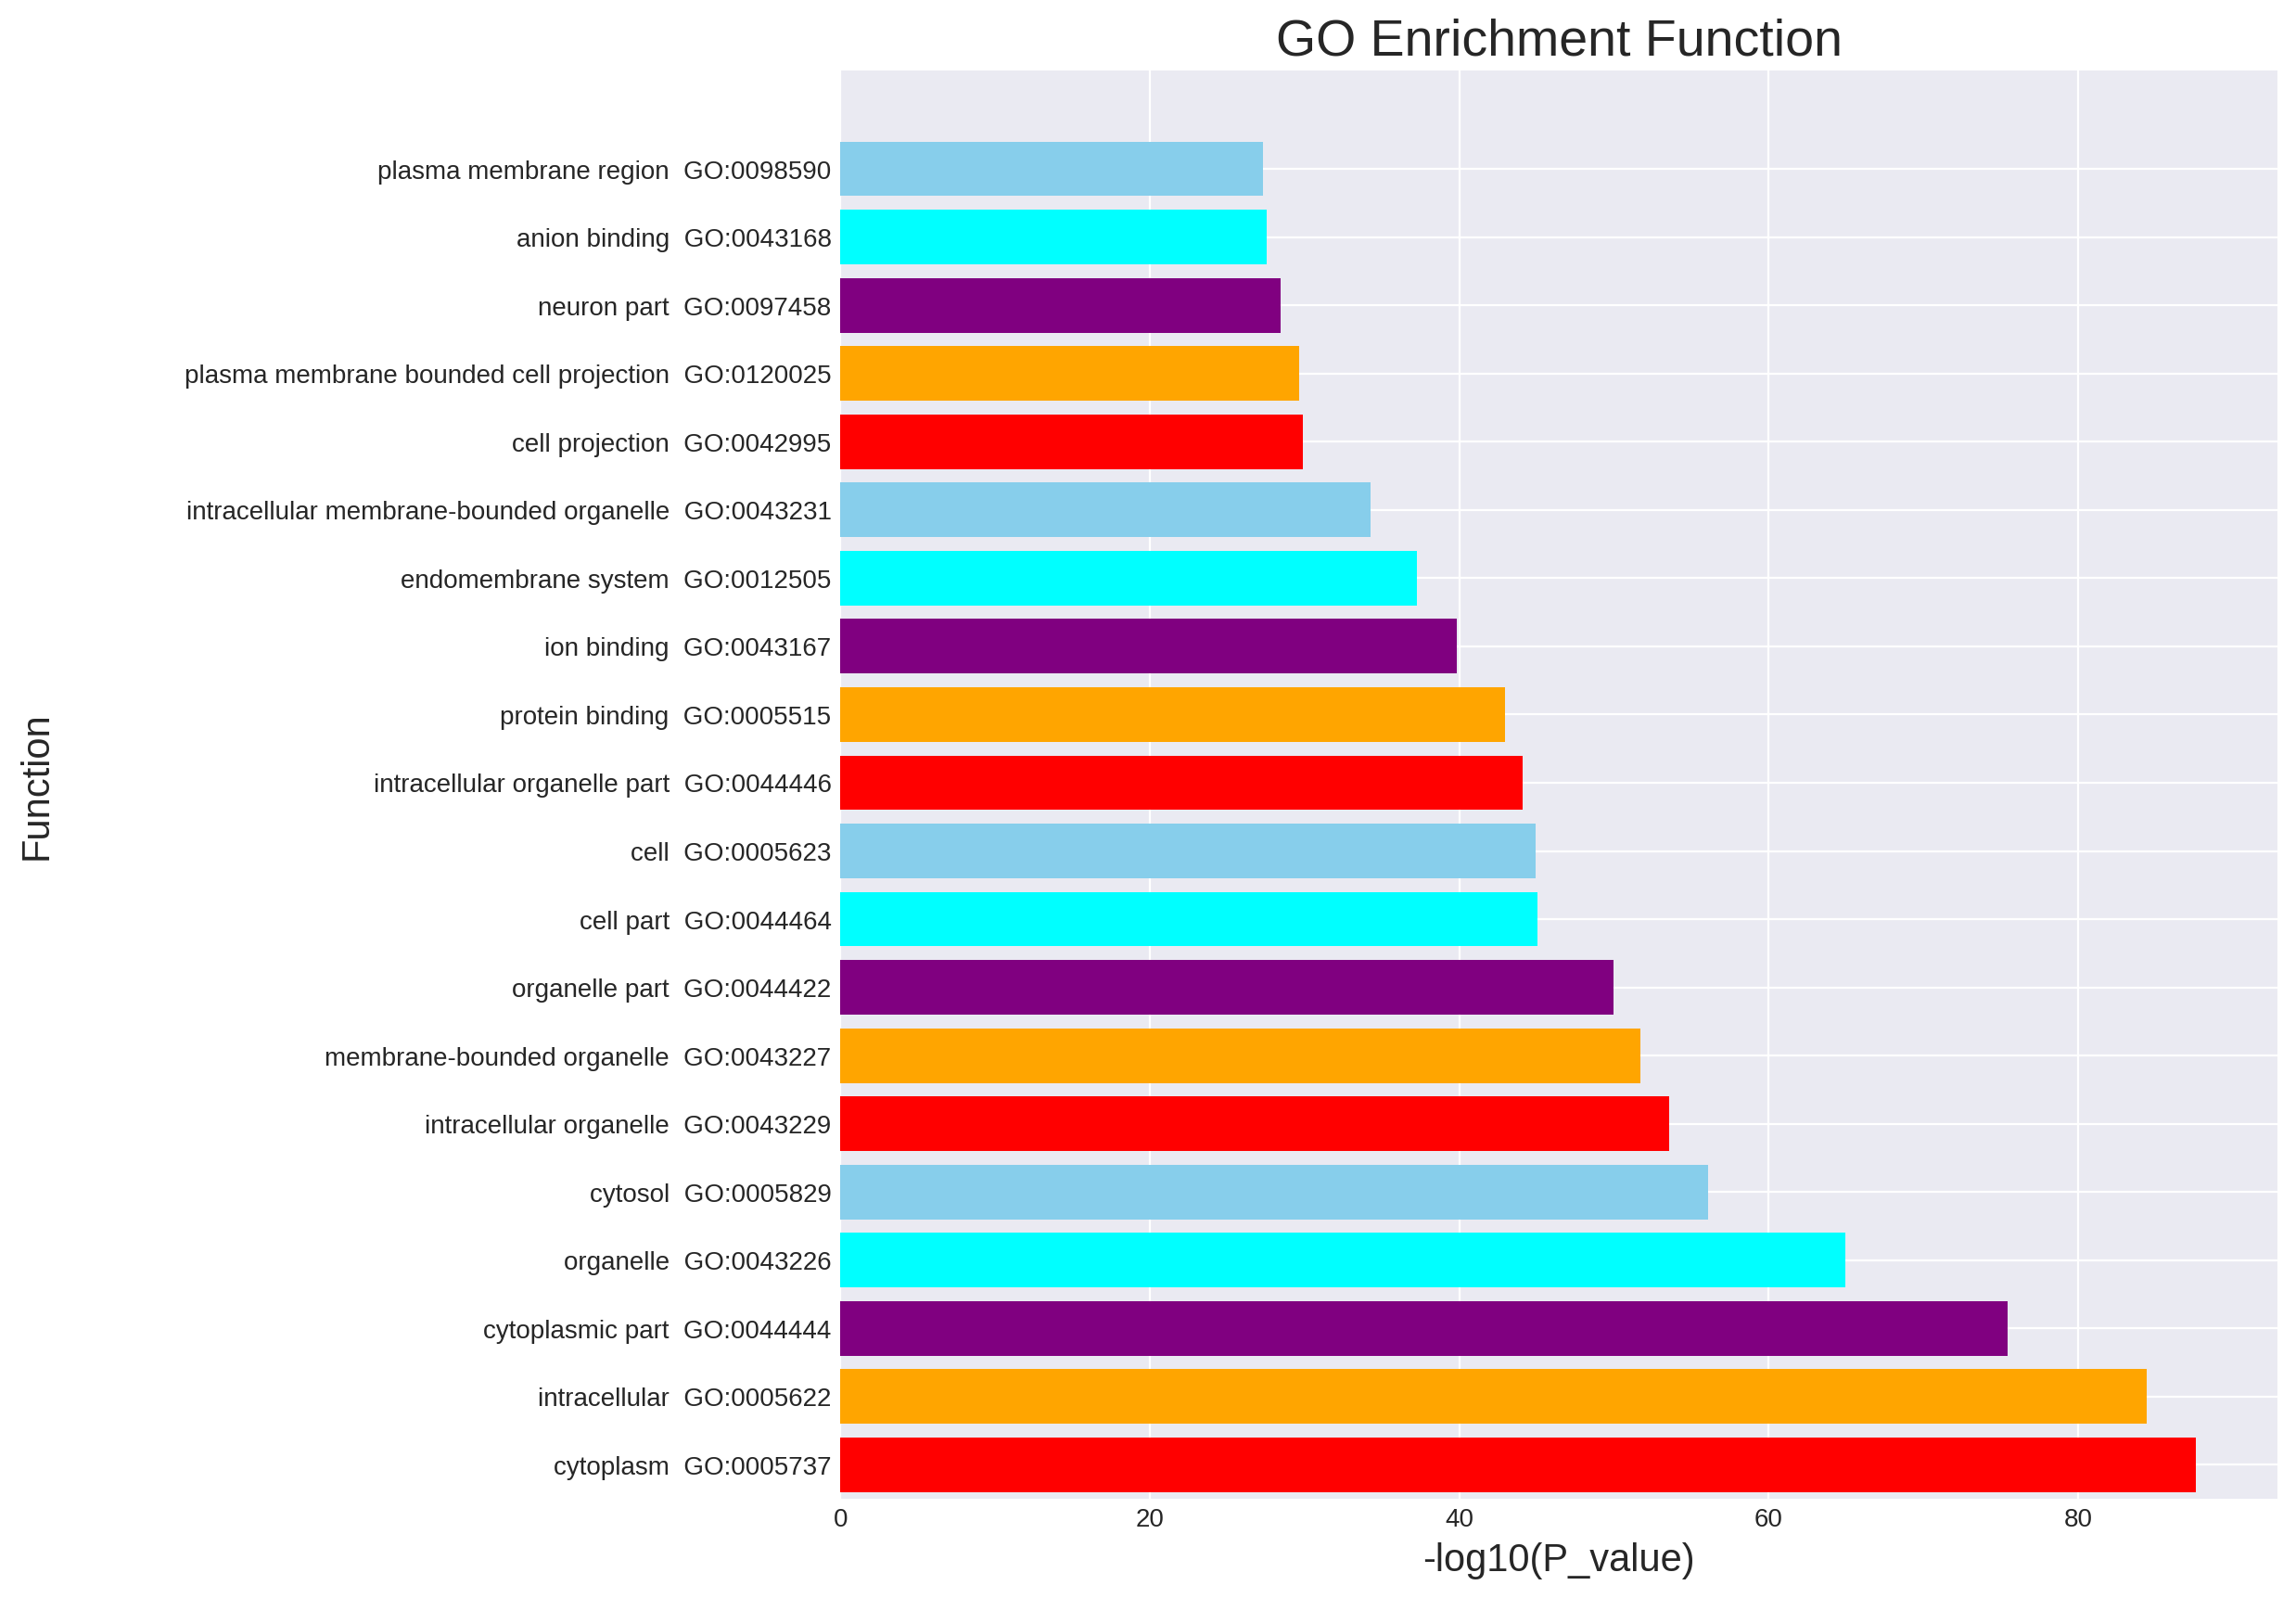

The file beside this chart, header and first rows:
source, native, name, p_value, significant, description, term_size, query_size, intersection_size, effective_domain_size, precision, recall, query, parents
GO:CC, GO:0044424, intracellular part, 3.392041578142157e-89, True, "Any constituent part of the living cont…, 14552, 16103, 12869, 18842, 0.7992, 0.8843, query_1, ['GO:0044464', 'GO:0005622']
GO:CC, GO:0005737, cytoplasm, 2.518731111776769e-88, True, "All of the contents of a cell excluding…, 11620, 16103, 10412, 18842, 0.6466, 0.896, query_1, ['GO:0044424']
GO:CC, GO:0005622, intracellular, 3.984822413926949e-85, True, "The living contents of a cell; the matt…, 14596, 16103, 12895, 18842, 0.8008, 0.8835, query_1, ['GO:0044464']
GO:CC, GO:0044444, cytoplasmic part, 3.524644216570523e-76, True, "Any constituent part of the cytoplasm, …, 9760, 16103, 8792, 18842, 0.546, 0.9008, query_1, ['GO:0044424', 'GO:0005737']
GO:CC, GO:0043226, organelle, 1.0482693704082236e-65, True, "Organized structure of distinctive morp…, 13667, 16103, 12069, 18842, 0.7495, 0.8831, query_1, ['GO:0005575']
GO:CC, GO:0005829, cytosol, 8.742750610863439e-57, True, "The part of the cytoplasm that does not…, 5086, 16103, 4677, 18842, 0.2904, 0.9196, query_1, ['GO:0044444']
GO:CC, GO:0043229, intracellular organelle, 2.852592029103199e-54, True, "Organized structure of distinctive morp…, 12818, 16103, 11320, 18842, 0.703, 0.8831, query_1, ['GO:0043226', 'GO:0044424']
GO:CC, GO:0043227, membrane-bounded organelle, 1.9536742277396e-52, True, "Organized structure of distinctive morp…, 12536, 16103, 11076, 18842, 0.6878, 0.8835, query_1, ['GO:0043226']
GO:CC, GO:0044422, organelle part, 1.0645379391778587e-50, True, "Any constituent part of an organelle, a…, 10009, 16103, 8923, 18842, 0.5541, 0.8915, query_1, ['GO:0005575', 'GO:0043226']
GO:CC, GO:0044464, cell part, 9.112476316918202e-46, True, "Any constituent part of a cell, the bas…, 17004, 16103, 14758, 18842, 0.9165, 0.8679, query_1, ['GO:0005575', 'GO:0005623']
GO:CC, GO:0005623, cell, 1.2404140911323528e-45, True, "The basic structural and functional uni…, 17069, 16103, 14810, 18842, 0.9197, 0.8677, query_1, ['GO:0005575']
GO:CC, GO:0044446, intracellular organelle part, 7.817655047278526e-45, True, "A constituent part of an intracellular …, 9699, 16103, 8636, 18842, 0.5363, 0.8904, query_1, ['GO:0043229', 'GO:0044424', 'GO:0044422…
GO:MF, GO:0005515, protein binding, 1.0760633628233004e-43, True, "Interacting selectively and non-covalen…, 12715, 15698, 11333, 18098, 0.7219, 0.8913, query_1, ['GO:0005488']
GO:MF, GO:0043167, ion binding, 1.501475917811175e-40, True, "Interacting selectively and non-covalen…, 6276, 15698, 5732, 18098, 0.3651, 0.9133, query_1, ['GO:0005488']
GO:CC, GO:0012505, endomembrane system, 5.105622344186777e-38, True, "A collection of membranous structures i…, 4490, 16103, 4098, 18842, 0.2545, 0.9127, query_1, ['GO:0044464']
GO:CC, GO:0043231, intracellular membrane-bounded organelle, 5.361915358950251e-35, True, "Organized structure of distinctive morp…, 11036, 16103, 9737, 18842, 0.6047, 0.8823, query_1, ['GO:0043229', 'GO:0043227']
GO:CC, GO:0042995, cell projection, 1.2270771982100084e-30, True, "A prolongation or process extending fro…, 2216, 16103, 2065, 18842, 0.1282, 0.9319, query_1, ['GO:0044464']
GO:CC, GO:0120025, plasma membrane bounded cell projection, 2.282627655372193e-30, True, "A prolongation or process extending fro…, 2144, 16103, 2000, 18842, 0.1242, 0.9328, query_1, ['GO:0042995']
GO:CC, GO:0097458, neuron part, 3.402016065677672e-29, True, "Any constituent part of a neuron, the b…, 1771, 16103, 1663, 18842, 0.1033, 0.939, query_1, ['GO:0044464']
GO:MF, GO:0043168, anion binding, 2.640775398893337e-28, True, "Interacting selectively and non-covalen…, 2820, 15698, 2623, 18098, 0.1671, 0.9301, query_1, ['GO:0043167']
GO:CC, GO:0098590, plasma membrane region, 4.71418183490551e-28, True, "A membrane that is a (regional) part of…, 1197, 16103, 1142, 18842, 0.07092, 0.9541, query_1, ['GO:0044459', 'GO:0016020']
GO:CC, GO:0045202, synapse, 3.521766365304358e-24, True, "The junction between a nerve fiber of o…, 1206, 16103, 1143, 18842, 0.07098, 0.9478, query_1, ['GO:0005575']
GO:CC, GO:0030054, cell junction, 8.874316274679268e-24, True, "A cellular component that forms a speci…, 1312, 16103, 1238, 18842, 0.07688, 0.9436, query_1, ['GO:0005575']
GO:BP, GO:0032501, multicellular organismal process, 2.3664568322867532e-23, True, "Any biological process, occurring at th…, 7775, 15300, 6908, 17847, 0.4515, 0.8885, query_1, ['GO:0008150']
GO:BP, GO:0048856, anatomical structure development, 2.8736892194481834e-23, True, "The biological process whose specific o…, 6028, 15300, 5396, 17847, 0.3527, 0.8952, query_1, ['GO:0032502']
GO:MF, GO:0097367, carbohydrate derivative binding, 8.924880631371213e-23, True, "Interacting selectively and non-covalen…, 2256, 15698, 2101, 18098, 0.1338, 0.9313, query_1, ['GO:0005488']
GO:MF, GO:1901265, nucleoside phosphate binding, 1.4600399488782351e-22, True, "Interacting selectively and non-covalen…, 2161, 15698, 2015, 18098, 0.1284, 0.9324, query_1, ['GO:0097159', 'GO:1901363']
GO:MF, GO:0000166, nucleotide binding, 1.5863372884595082e-22, True, "Interacting selectively and non-covalen…, 2160, 15698, 2014, 18098, 0.1283, 0.9324, query_1, ['GO:1901265', 'GO:0036094']
GO:BP, GO:0009987, cellular process, 4.57101316125766e-22, True, "Any process that is carried out at the …, 16113, 15300, 13965, 17847, 0.9127, 0.8667, query_1, ['GO:0008150']
GO:BP, GO:0032502, developmental process, 5.927510656187025e-22, True, "A biological process whose specific out…, 6449, 15300, 5755, 17847, 0.3761, 0.8924, query_1, ['GO:0008150']
GO:CC, GO:0097708, intracellular vesicle, 1.3298569578960739e-21, True, "Any vesicle that is part of the intrace…, 2349, 16103, 2158, 18842, 0.134, 0.9187, query_1, ['GO:0043229', 'GO:0031982']
GO:CC, GO:0031410, cytoplasmic vesicle, 1.7081121800817524e-21, True, "A vesicle found in the cytoplasm of a c…, 2346, 16103, 2155, 18842, 0.1338, 0.9186, query_1, ['GO:0044444', 'GO:0097708']
GO:CC, GO:0031090, organelle membrane, 1.991008777962978e-21, True, "A membrane that is one of the two lipid…, 3500, 16103, 3171, 18842, 0.1969, 0.906, query_1, ['GO:0016020', 'GO:0043227', 'GO:0044422…
GO:CC, GO:0120038, plasma membrane bounded cell projection …, 4.959722832408071e-21, True, "Any constituent part of a plasma membra…, 1488, 16103, 1390, 18842, 0.08632, 0.9341, query_1, ['GO:0120025', 'GO:0044463']
GO:CC, GO:0044463, cell projection part, 4.959722832408071e-21, True, "Any constituent part of a cell projecti…, 1488, 16103, 1390, 18842, 0.08632, 0.9341, query_1, ['GO:0044464', 'GO:0042995']
GO:CC, GO:0043005, neuron projection, 8.978105032613753e-21, True, "A prolongation or process extending fro…, 1336, 16103, 1253, 18842, 0.07781, 0.9379, query_1, ['GO:0120025', 'GO:0097458']
GO:MF, GO:0036094, small molecule binding, 2.0453189974839402e-20, True, "Interacting selectively and non-covalen…, 2553, 15698, 2360, 18098, 0.1503, 0.9244, query_1, ['GO:0005488']
GO:MF, GO:0032553, ribonucleotide binding, 3.2886263868511227e-20, True, "Interacting selectively and non-covalen…, 1926, 15698, 1797, 18098, 0.1145, 0.933, query_1, ['GO:0097367', 'GO:0000166']
GO:MF, GO:0032559, adenyl ribonucleotide binding, 3.531193195126549e-20, True, "Interacting selectively and non-covalen…, 1556, 15698, 1463, 18098, 0.0932, 0.9402, query_1, ['GO:0032555', 'GO:0030554']
GO:CC, GO:0044456, synapse part, 4.985058214475983e-20, True, "Any constituent part of a synapse, the …, 971, 16103, 922, 18842, 0.05726, 0.9495, query_1, ['GO:0005575', 'GO:0045202']
GO:BP, GO:0007399, nervous system development, 5.046110396720952e-20, True, "The process whose specific outcome is t…, 2400, 15300, 2205, 17847, 0.1441, 0.9187, query_1, ['GO:0048731']
GO:MF, GO:0030554, adenyl nucleotide binding, 8.57665701946781e-20, True, "Interacting selectively and non-covalen…, 1567, 15698, 1472, 18098, 0.09377, 0.9394, query_1, ['GO:0017076']
GO:MF, GO:0032555, purine ribonucleotide binding, 1.2234686434608195e-19, True, "Interacting selectively and non-covalen…, 1910, 15698, 1781, 18098, 0.1135, 0.9325, query_1, ['GO:0017076', 'GO:0032553']
GO:CC, GO:0043233, organelle lumen, 1.242584073656555e-19, True, "The internal volume enclosed by the mem…, 5664, 16103, 5048, 18842, 0.3135, 0.8912, query_1, ['GO:0031974', 'GO:0044422']
GO:CC, GO:0070013, intracellular organelle lumen, 1.242584073656555e-19, True, "An organelle lumen that is part of an i…, 5664, 16103, 5048, 18842, 0.3135, 0.8912, query_1, ['GO:0043229', 'GO:0043233', 'GO:0044424…
GO:CC, GO:0031974, membrane-enclosed lumen, 1.242584073656555e-19, True, "The enclosed volume within a sealed mem…, 5664, 16103, 5048, 18842, 0.3135, 0.8912, query_1, ['GO:0005575']
GO:BP, GO:0032989, cellular component morphogenesis, 1.2562232236732384e-19, True, "The process in which cellular structure…, 1156, 15300, 1092, 17847, 0.07137, 0.9446, query_1, ['GO:0009653', 'GO:0016043', 'GO:0048869…
GO:MF, GO:0017076, purine nucleotide binding, 2.149848927404884e-19, True, "Interacting selectively and non-covalen…, 1923, 15698, 1792, 18098, 0.1142, 0.9319, query_1, ['GO:0000166']
GO:BP, GO:0065008, regulation of biological quality, 2.382444681112511e-19, True, "Any process that modulates a qualitativ…, 4103, 15300, 3701, 17847, 0.2419, 0.902, query_1, ['GO:0065007']
GO:CC, GO:0031226, intrinsic component of plasma membrane, 2.7269687320652717e-19, True, "The component of the plasma membrane co…, 1744, 16103, 1614, 18842, 0.1002, 0.9255, query_1, ['GO:0044459', 'GO:0031224']
GO:MF, GO:0005524, ATP binding, 3.673968293690534e-19, True, "Interacting selectively and non-covalen…, 1498, 15698, 1408, 18098, 0.08969, 0.9399, query_1, ['GO:0008144', 'GO:0032559', 'GO:0035639…
GO:BP, GO:0051128, regulation of cellular component organiz…, 3.89119023639565e-19, True, "Any process that modulates the frequenc…, 2488, 15300, 2280, 17847, 0.149, 0.9164, query_1, ['GO:0050794', 'GO:0016043']
GO:BP, GO:0007275, multicellular organism development, 8.614429044501342e-19, True, "The biological process whose specific o…, 5532, 15300, 4944, 17847, 0.3231, 0.8937, query_1, ['GO:0032501', 'GO:0048856']
GO:MF, GO:0035639, purine ribonucleoside triphosphate bindi…, 9.43768624201868e-19, True, "Interacting selectively and non-covalen…, 1845, 15698, 1720, 18098, 0.1096, 0.9322, query_1, ['GO:0043168', 'GO:1901265']
GO:BP, GO:0044237, cellular metabolic process, 2.400001398586783e-18, True, "The chemical reactions and pathways by …, 10785, 15300, 9463, 17847, 0.6185, 0.8774, query_1, ['GO:0008152', 'GO:0009987']
GO:MF, GO:0043169, cation binding, 4.5751519321314526e-18, True, "Interacting selectively and non-covalen…, 4308, 15698, 3909, 18098, 0.249, 0.9074, query_1, ['GO:0043167']
GO:BP, GO:0071840, cellular component organization or bioge…, 5.068926779460704e-18, True, "A process that results in the biosynthe…, 6636, 15300, 5897, 17847, 0.3854, 0.8886, query_1, ['GO:0008150']
GO:BP, GO:0033036, macromolecule localization, 6.152624452575221e-18, True, "Any process in which a macromolecule is…, 3228, 15300, 2928, 17847, 0.1914, 0.9071, query_1, ['GO:0051179']
GO:MF, GO:0046872, metal ion binding, 7.669748542018012e-18, True, "Interacting selectively and non-covalen…, 4214, 15698, 3825, 18098, 0.2437, 0.9077, query_1, ['GO:0043169']
GO:CC, GO:0005887, integral component of plasma membrane, 8.870917800506041e-18, True, "The component of the plasma membrane co…, 1668, 16103, 1542, 18842, 0.09576, 0.9245, query_1, ['GO:0031226', 'GO:0016021']
... 595 more rows
